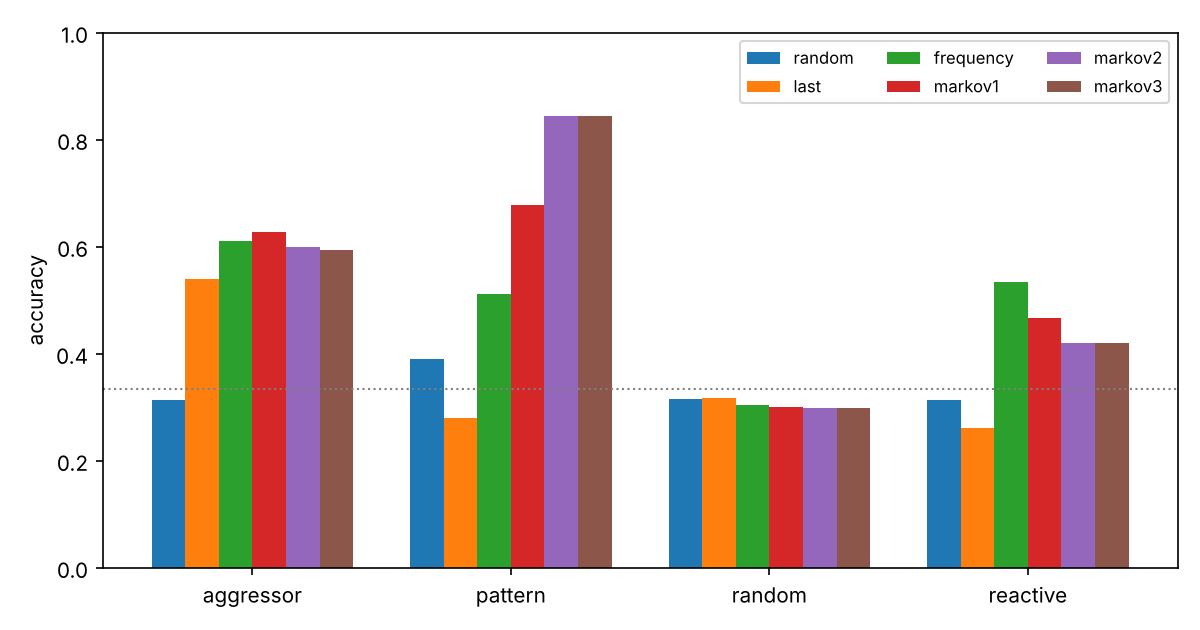

The table this chart was drawn from, first rows:
bot, random, last, frequency, markov1, markov2, markov3, ai_live_accuracy, fights_used
aggressor, 0.314, 0.539, 0.611, 0.628, 0.6, 0.594, 0.6, 27
pattern, 0.39, 0.279, 0.512, 0.678, 0.844, 0.844, 0.844, 30
random, 0.315, 0.317, 0.304, 0.301, 0.299, 0.299, 0.299, 30
reactive, 0.314, 0.261, 0.533, 0.467, 0.419, 0.419, 0.419, 30
